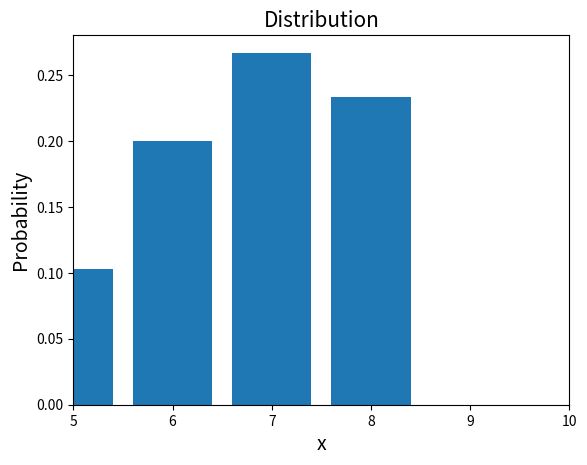

The matplotlib source for this figure:
import numpy as np
import matplotlib.pyplot as plt
from scipy.stats import bernoulli, binom

n = 10
p = 0.7
x = np.arange(9)
binomial = binom.pmf(k=x,n=n, p=p)
plt.bar(x, binomial)
plt.xlabel('x', fontsize=14)
plt.ylabel('Probability', fontsize=14)
plt.xlim([5, 10])

plt.title('Distribution'.format(n, p),fontsize= 15)
plt.show()